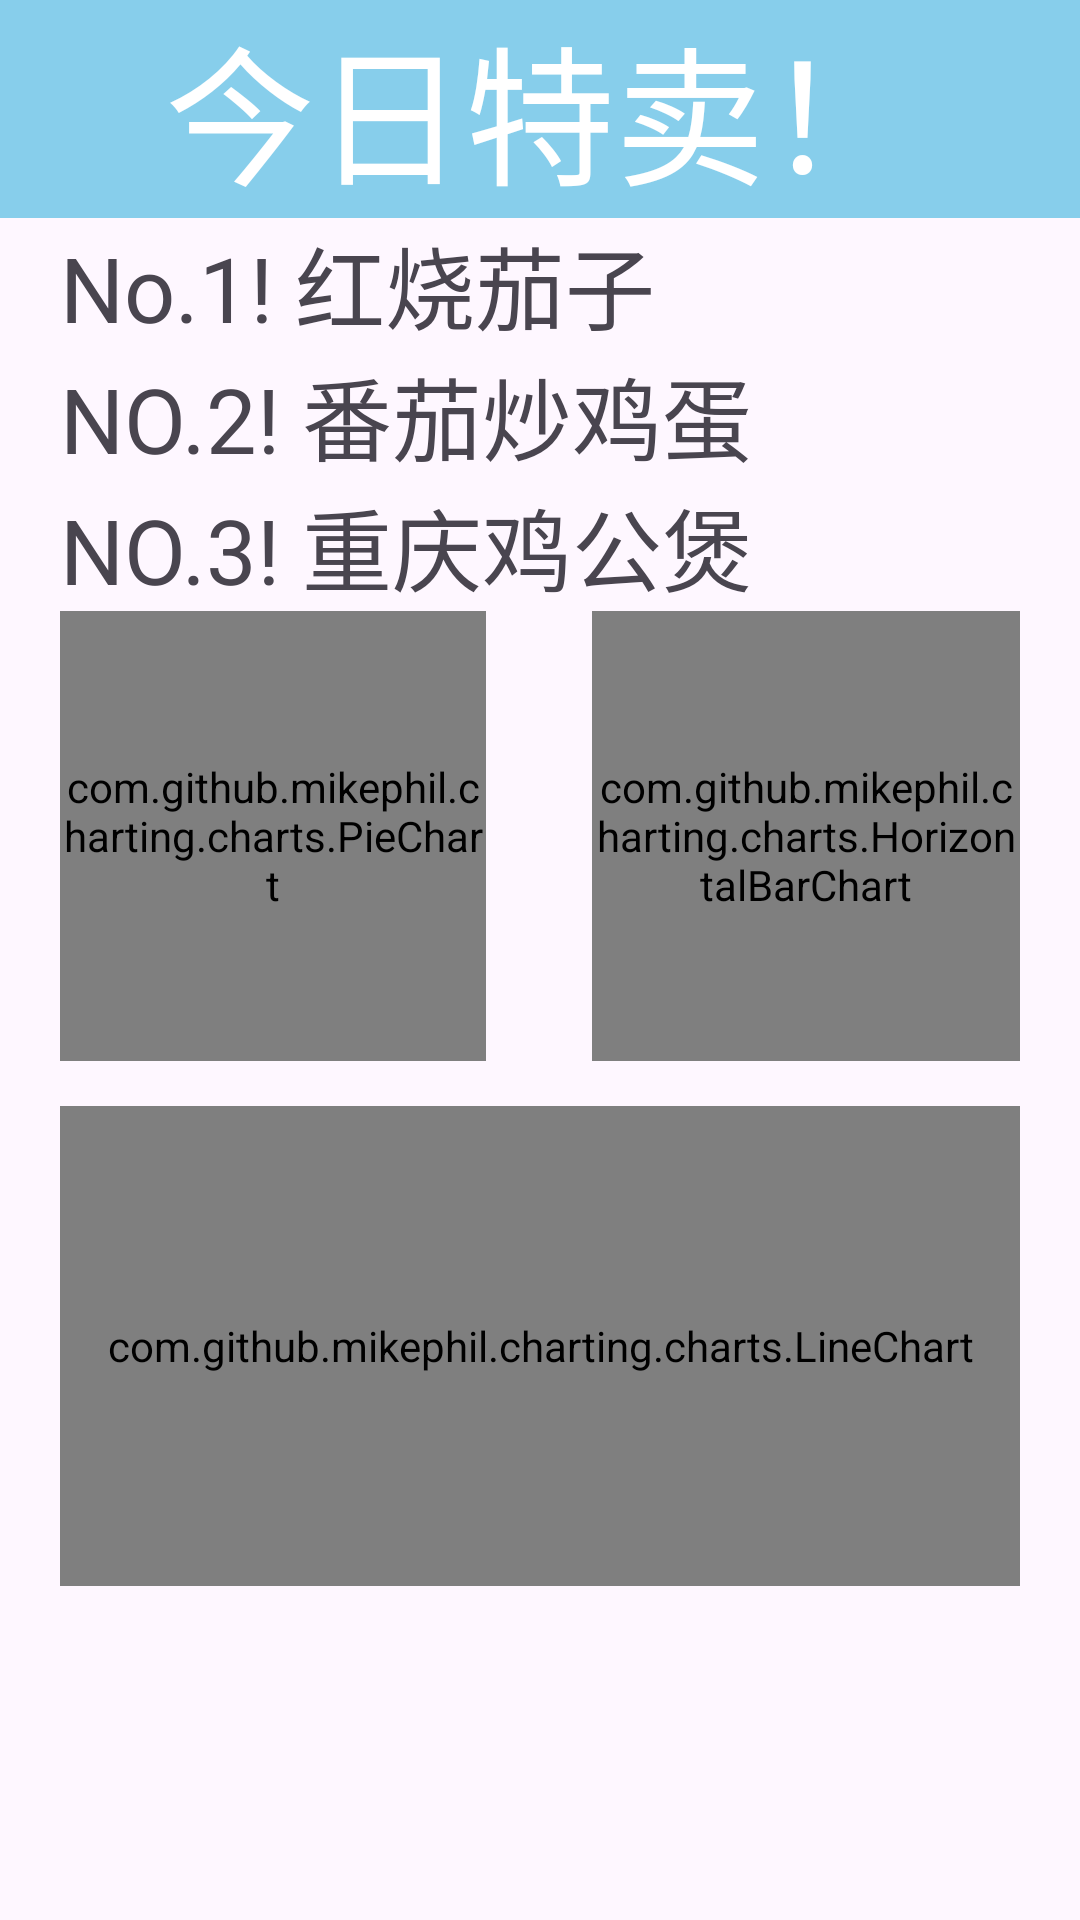

Produce the Android XML layout that renders to this screen, including the resource entries it uses.
<!-- AndroidManifest.xml: application theme Theme.OrderSysterm -->
<!-- res/layout/fragment_order_statics.xml -->
<?xml version="1.0" encoding="utf-8"?>
<LinearLayout xmlns:android="http://schemas.android.com/apk/res/android"
    xmlns:tools="http://schemas.android.com/tools"
    android:layout_width="match_parent"
    android:layout_height="match_parent"
    tools:context=".OrderStatics"
    android:orientation="vertical">

    <TextView
        android:layout_width="match_parent"
        android:layout_height="wrap_content"
        android:text="今日特卖！"
        android:textSize="50sp"
        android:textAlignment="center"
        android:background="#87CEEB"
        android:textColor="@color/white"/>

    <TextView
        android:layout_width="match_parent"
        android:layout_height="wrap_content"
        android:layout_marginHorizontal="20sp"
        android:textSize="30sp"
        android:text="No.1! 红烧茄子"/>
    <TextView
        android:layout_width="match_parent"
        android:layout_height="wrap_content"
        android:layout_marginHorizontal="20sp"
        android:textSize="30sp"
        android:text="NO.2! 番茄炒鸡蛋"/>
    <TextView
        android:layout_width="match_parent"
        android:layout_height="wrap_content"
        android:layout_marginHorizontal="20sp"
        android:textSize="30sp"
        android:text="NO.3! 重庆鸡公煲"/>

    <LinearLayout
        android:layout_width="match_parent"
        android:layout_height="wrap_content"
        android:orientation="horizontal"
        android:layout_marginHorizontal="20sp"
        android:gravity="center">
        <com.github.mikephil.charting.charts.PieChart
            android:id="@+id/pieChart"
            android:layout_weight="4"
            android:layout_width="0sp"
            android:layout_height="150sp"/>
        <View
            android:layout_width="0sp"
            android:layout_height="0dp"
            android:layout_weight="1"/>
        <com.github.mikephil.charting.charts.HorizontalBarChart
            android:id="@+id/hBarChart"
            android:layout_weight="4"
            android:layout_width="0sp"
            android:layout_height="150sp"/>
    </LinearLayout>

    <com.github.mikephil.charting.charts.LineChart
        android:layout_width="match_parent"
        android:layout_height="160sp"
        android:layout_marginHorizontal="20sp"
        android:layout_marginTop="15sp"/>


</LinearLayout>
<!-- resources referenced by this layout -->
<resources>
  <style name="Theme.OrderSysterm" parent="Base.Theme.OrderSysterm" />
  <style name="Base.Theme.OrderSysterm" parent="Theme.Material3.DayNight.NoActionBar">
          
          
      </style>
  <!-- not gathered from this repository: default colours our renderer supplied (Android Studio template values) -->
  <color name="white">#FFFFFFFF</color>
</resources>
